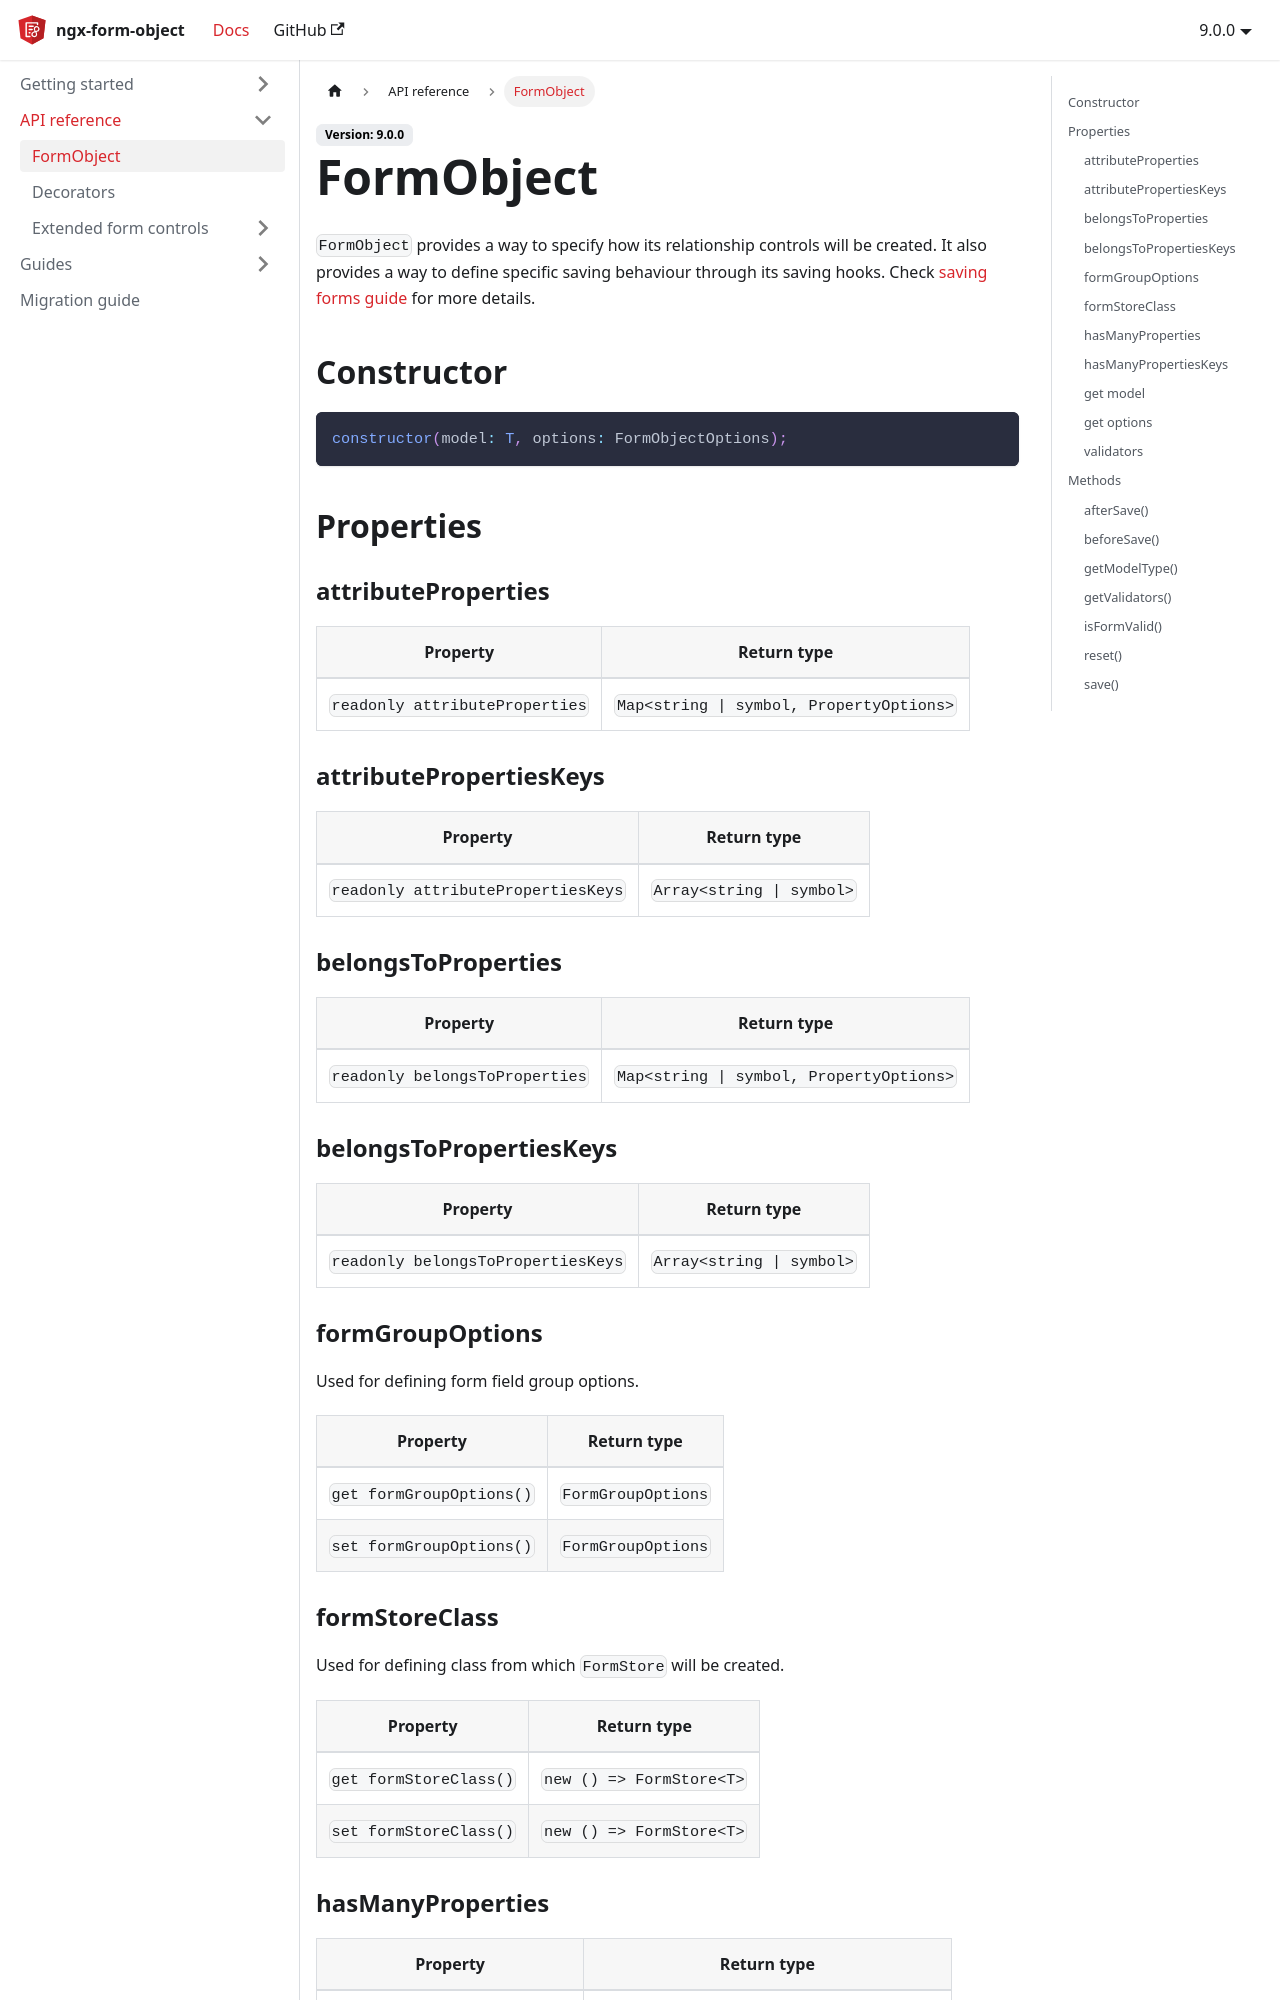

repository: infinum/ngx-form-object · page: docs/api-reference/form-object/index.html · generator: docusaurus

---
id: form-object
title: FormObject
sidebar_label: FormObject
---
`FormObject` provides a way to specify how its relationship controls will be created.
It also provides a way to define specific saving behaviour through its saving hooks. Check [saving forms guide](../guides/saving-forms.md) for more details.

## Constructor

```ts
constructor(model: T, options: FormObjectOptions);
```

## Properties

### get form

| Property | Return type |
| --------- | ------------- |
| `get form` | `FormStore` |


### attributeProperties

| Property | Return type |
| --------- | ------------- |
| `readonly attributeProperties` | <code>Map&lt;string &#124; symbol, PropertyOptions&gt;</code> |

### attributePropertiesKeys

| Property | Return type |
| --------- | ------------- |
| `readonly attributePropertiesKeys` | <code>Array&lt;string &#124; symbol&gt;</code> |

### belongsToProperties

| Property | Return type |
| --------- | ------------- |
| `readonly belongsToProperties` | <code>Map&lt;string &#124; symbol, PropertyOptions&gt;</code> |

### belongsToPropertiesKeys

| Property | Return type |
| --------- | ------------- |
| `readonly belongsToPropertiesKeys` | <code>Array&lt;string &#124; symbol&gt;</code> |

### formGroupOptions

Used for defining form field group options.

| Property | Return type |
| --------- | ------------- |
| `get formGroupOptions()` | `FormGroupOptions` |
| `set formGroupOptions()` | `FormGroupOptions` |

### formStoreClass

Used for defining class from which `FormStore` will be created.

| Property | Return type |
| --------- | ------------- |
| `get formStoreClass()` | `new () => FormStore<T>` |
| `set formStoreClass()` | `new () => FormStore<T>` |
